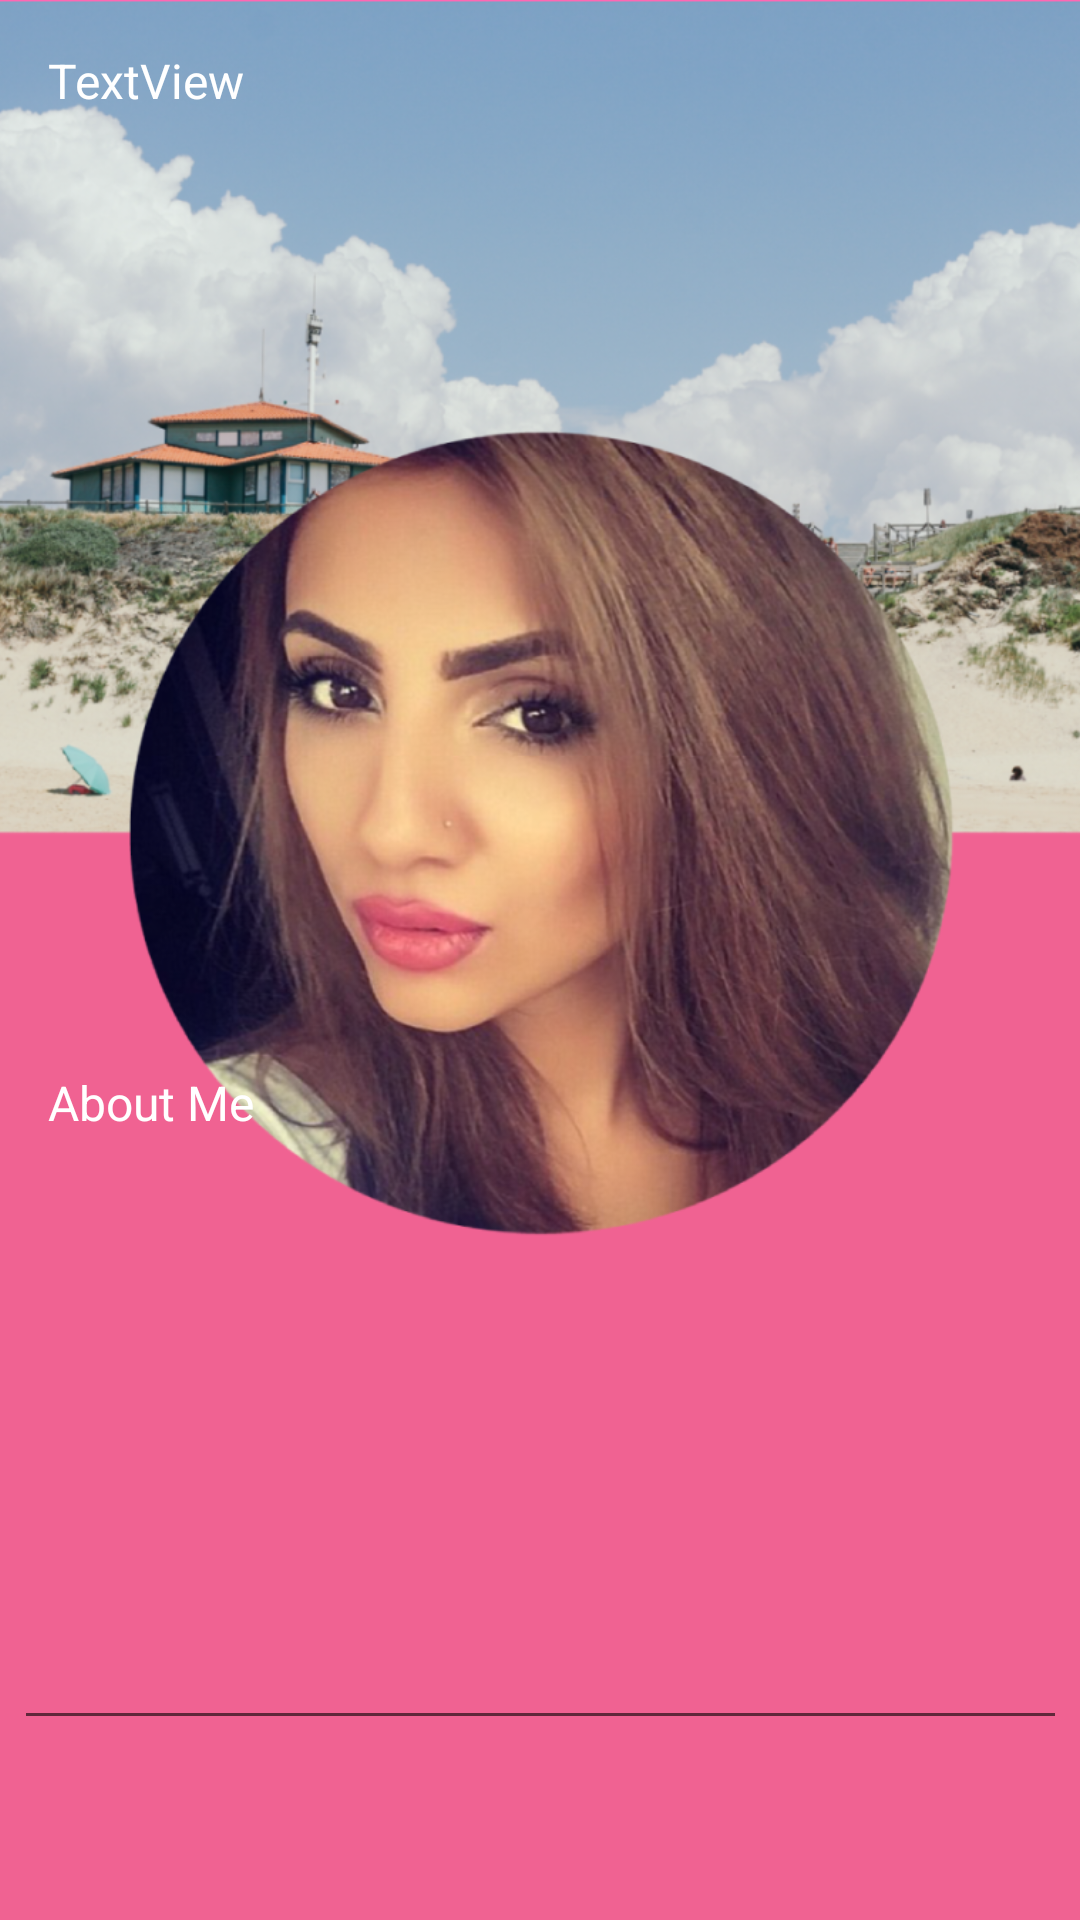

Write the Android layout XML for this screen, with the resource values it uses.
<!-- AndroidManifest.xml: application theme AppTheme -->
<!-- res/layout/activity_profile.xml -->
<?xml version="1.0" encoding="utf-8"?>
<android.support.constraint.ConstraintLayout xmlns:android="http://schemas.android.com/apk/res/android"
    xmlns:app="http://schemas.android.com/apk/res-auto"
    xmlns:tools="http://schemas.android.com/tools"
    android:layout_width="match_parent"
    android:layout_height="match_parent"
    android:background="@drawable/back"
    tools:context=".ProfileActivity">

    <ImageView
        android:id="@+id/imageView"
        android:layout_width="462dp"
        android:layout_height="wrap_content"
        app:layout_constraintBottom_toBottomOf="parent"
        app:layout_constraintEnd_toEndOf="parent"
        app:layout_constraintStart_toStartOf="parent"
        app:srcCompat="@drawable/pro_back"
        android:scaleType = "centerCrop"
        android:contentDescription="@string/Description" />

    <EditText
        android:id="@+id/editText"
        android:layout_width="351dp"
        android:layout_height="41dp"
        android:layout_marginBottom="8dp"
        android:layout_marginEnd="8dp"
        android:layout_marginStart="8dp"
        android:ems="10"
        android:inputType="textMultiLine"
        android:labelFor="@+id/about_me"
        android:textColor="#FFFF"
        android:textSize="16sp"
        app:layout_constraintBottom_toBottomOf="@+id/imageView"
        app:layout_constraintEnd_toEndOf="parent"
        app:layout_constraintHorizontal_bias="0.502"
        app:layout_constraintStart_toStartOf="parent"
        app:layout_constraintTop_toTopOf="parent"
        app:layout_constraintVertical_bias="0.912" />

    <TextView
        android:id="@+id/textView"
        android:layout_width="wrap_content"
        android:layout_height="wrap_content"
        android:layout_marginBottom="8dp"
        android:layout_marginStart="16dp"
        android:layout_marginTop="8dp"
        android:text="@string/about_me"
        android:textColor="#FFFF"
        android:textSize="16sp"
        app:layout_constraintBottom_toBottomOf="parent"
        app:layout_constraintStart_toStartOf="parent"
        app:layout_constraintTop_toTopOf="parent"
        app:layout_constraintVertical_bias="0.579" />

    <TextView
        android:id="@+id/textView2"
        android:layout_width="wrap_content"
        android:layout_height="wrap_content"
        android:layout_marginStart="16dp"
        android:layout_marginTop="16dp"
        android:textSize="16sp"
        android:textColor="#FFFF"
        android:text="@string/name_and_occupation"
        android:labelFor ="@+id/name_and_occupation"
        app:layout_constraintStart_toStartOf="parent"
        app:layout_constraintTop_toTopOf="parent" />

    <TextView
        android:id="@+id/age"
        android:layout_width="wrap_content"
        android:layout_height="wrap_content"
        android:layout_marginStart="16dp"
        android:layout_marginTop="16dp"
        android:textColor="#FFFF"
        android:textSize="16sp"
        app:layout_constraintStart_toStartOf="parent"
        app:layout_constraintTop_toTopOf="parent" />
</android.support.constraint.ConstraintLayout>
<!-- resources referenced by this layout -->
<resources>
  <!-- drawable back: png bitmap (drawable, 7623 bytes) -->
  <!-- drawable pro_back: png bitmap (drawable, 803240 bytes) -->
  <string name="Description">Please give a brief description about yourself</string>
  <string name="about_me">About Me</string>
  <string name="name_and_occupation">TextView</string>
  <style name="AppTheme" parent="Theme.AppCompat.Light.NoActionBar">
          
          <item name="colorPrimary">@color/colorPrimary</item>
          <item name="colorPrimaryDark">@android:color/holo_red_light</item>
          <item name="colorAccent">@color/colorAccent</item>
      </style>
  <color name="colorPrimary">#F06292</color>
  <color name="colorAccent">#FF4081</color>
</resources>
